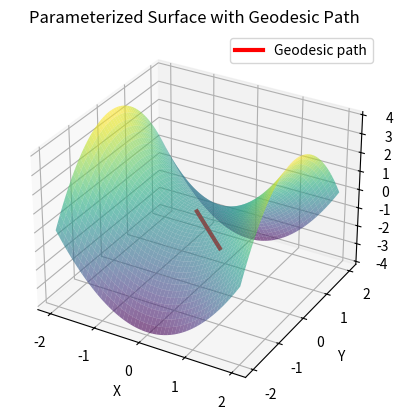

Reproduce this figure in Python.
import numpy as np
import matplotlib.pyplot as plt
from scipy.optimize import fsolve
from scipy.spatial import distance
from scipy.sparse.csgraph import shortest_path
from scipy.sparse import csr_matrix

# Функция, задающая поверхность гиперболического параболоида
def f(x, y):
    return x**2 - y**2

# Задание параметров сетки для x и y
x_vals = np.linspace(-2, 2, 50)
y_vals = np.linspace(-2, 2, 50)

# Построение сетки точек для параметризованной поверхности
X, Y = np.meshgrid(x_vals, y_vals)
Z = f(X, Y)

# Преобразование в плоский массив точек
points = np.array([X.flatten(), Y.flatten(), Z.flatten()]).T

# Создание матрицы расстояний
dist_matrix = distance.cdist(points, points)

# Преобразование в разреженную матрицу
graph = csr_matrix(dist_matrix)

# Функция для нахождения ближайших индексов на сетке
def find_nearest_index(points, value):
    array = np.asarray(points)
    dist_2 = np.sum((array - value)**2, axis=1)
    return np.argmin(dist_2)

# Пример двух точек на поверхности
p = [0.0, 0.0, f(0.0, 0.0)]
q = [1.0, -1.0, f(1.0, -1.0)]

# Убедиться, что точки p и q не содержат NaN
if np.isnan(p).any() or np.isnan(q).any():
    raise ValueError("One of the points p or q contains NaN. Check if the point lies on the surface.")

# Поиск кратчайшего пути
start_index = find_nearest_index(points, p)
end_index = find_nearest_index(points, q)
distances, predecessors = shortest_path(csgraph=graph, directed=False, indices=start_index, return_predecessors=True)

# Восстановление пути
path = []
i = end_index
while i != start_index:
    path.append(points[i])
    i = predecessors[i]
    if i == -9999:
        raise ValueError("No path found between the points.")
path.append(points[start_index])
path = path[::-1]

# Вычисление длины пути
path = np.array(path)
geodesic_len = np.sum(np.sqrt(np.sum(np.diff(path, axis=0)**2, axis=1)))

print("Geodesic length:", geodesic_len)

# Визуализация параметризованной поверхности и геодезической линии
fig = plt.figure()
ax = fig.add_subplot(111, projection='3d')
ax.plot_surface(X, Y, Z, cmap='viridis', alpha=0.6)

# Сделать путь более жирным
path = np.array(path)
ax.plot(path[:, 0], path[:, 1], path[:, 2], 'r', linewidth=3, label='Geodesic path')

ax.set_xlabel('X')
ax.set_ylabel('Y')
ax.set_zlabel('Z')
ax.set_title('Parameterized Surface with Geodesic Path')
plt.legend()
plt.show()
